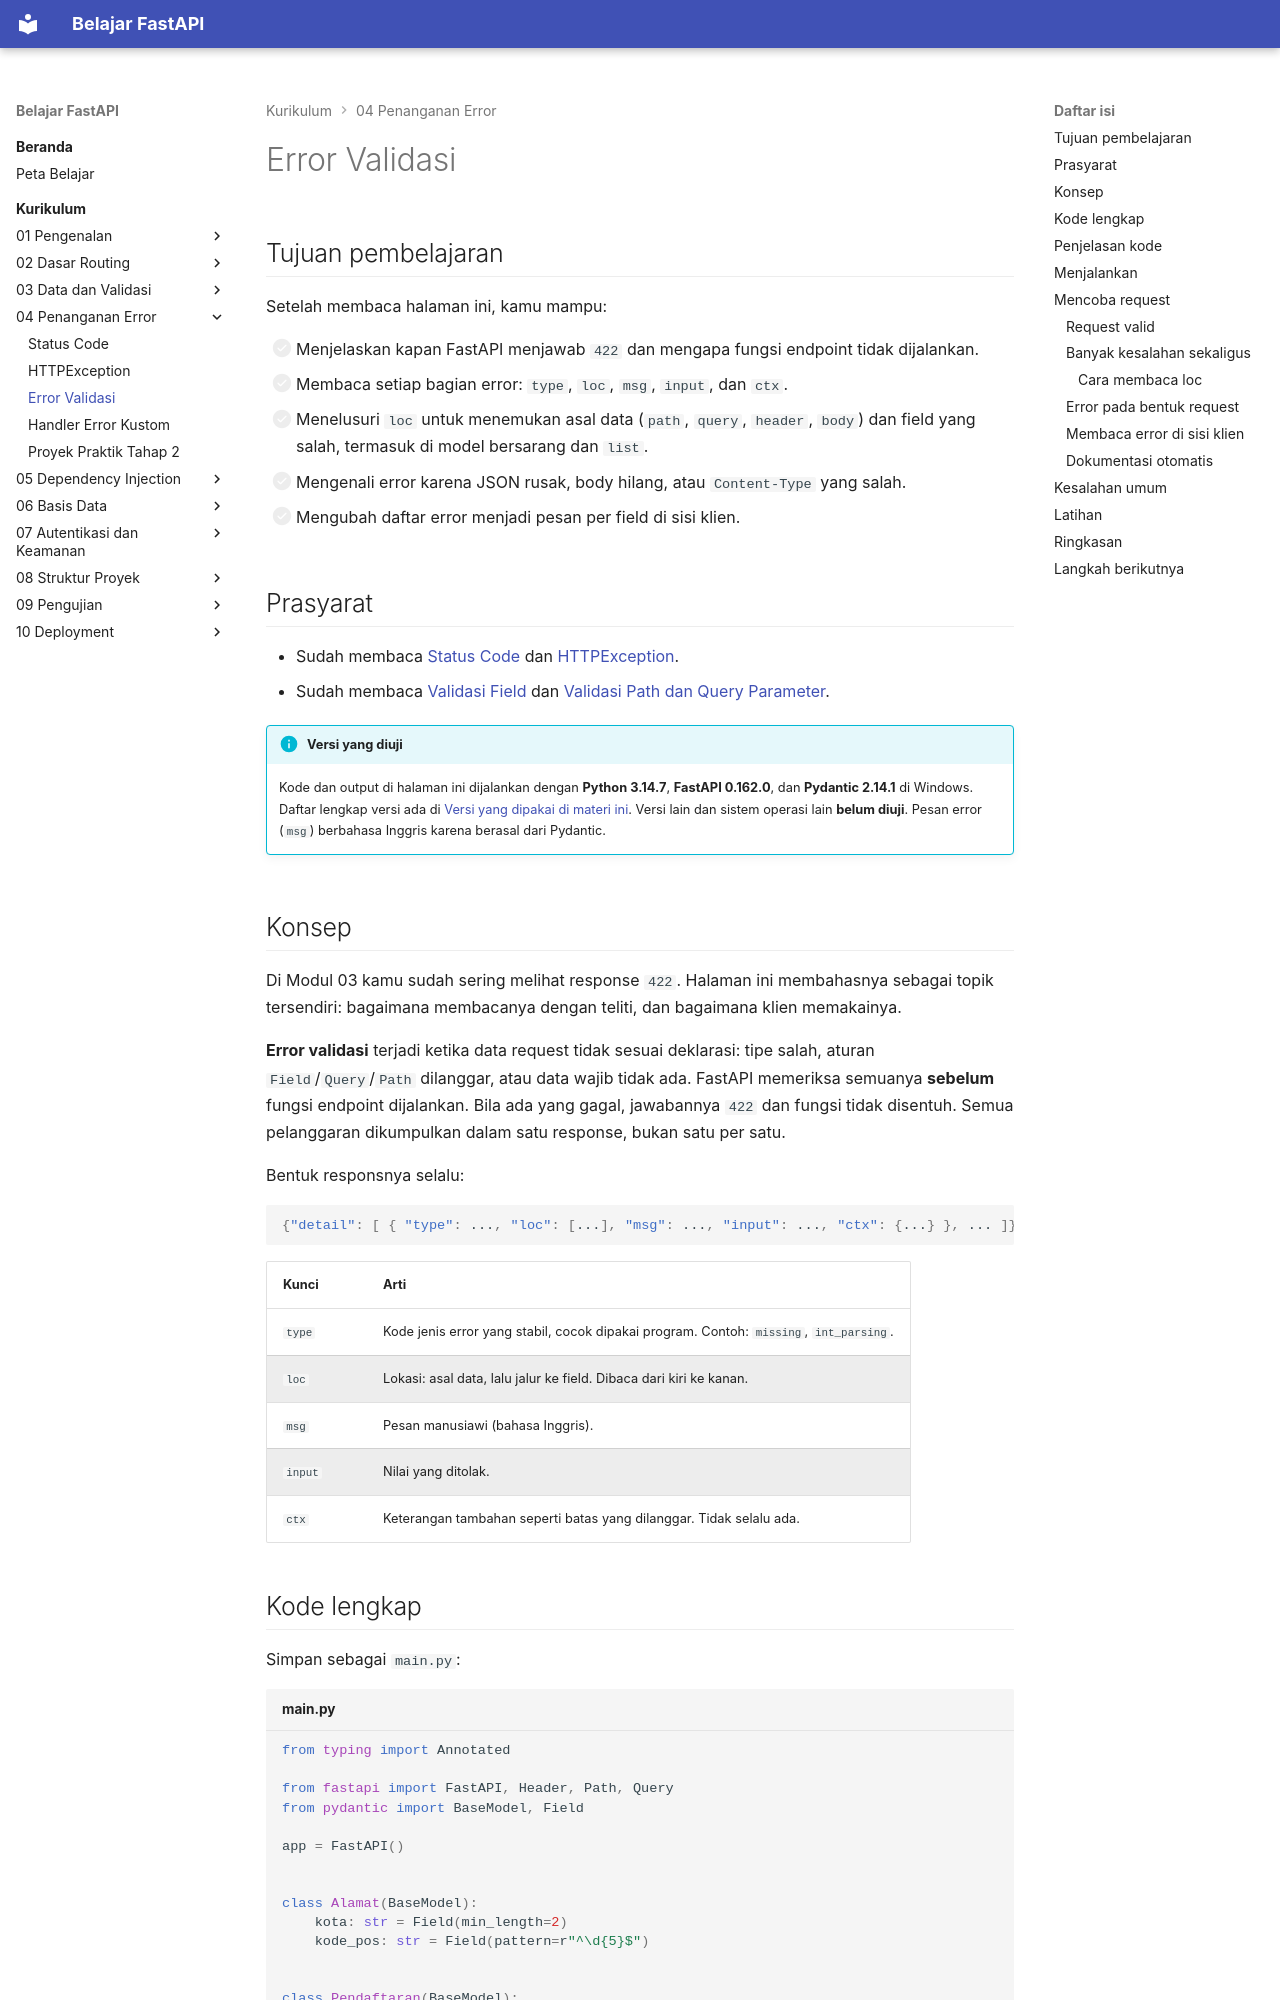

repository: TopekoX/materi-fastapi · page: curriculum/04-penanganan-error/error-validasi/index.html · generator: mkdocs

# Error Validasi

## Tujuan pembelajaran

Setelah membaca halaman ini, kamu mampu:

- [ ] Menjelaskan kapan FastAPI menjawab `422` dan mengapa fungsi endpoint tidak dijalankan.
- [ ] Membaca setiap bagian error: `type`, `loc`, `msg`, `input`, dan `ctx`.
- [ ] Menelusuri `loc` untuk menemukan asal data (`path`, `query`, `header`, `body`) dan field yang salah, termasuk di model bersarang dan `list`.
- [ ] Mengenali error karena JSON rusak, body hilang, atau `Content-Type` yang salah.
- [ ] Mengubah daftar error menjadi pesan per field di sisi klien.

## Prasyarat

- Sudah membaca [Status Code](status-code.md) dan [HTTPException](http-exception.md).
- Sudah membaca [Validasi Field](../03-data-validasi/validasi-field.md) dan [Validasi Path dan Query Parameter](../03-data-validasi/validasi-path-query.md).

!!! info "Versi yang diuji"
    Kode dan output di halaman ini dijalankan dengan **Python 3.14.7**, **FastAPI 0.162.0**, dan **Pydantic 2.14.1** di Windows. Daftar lengkap versi ada di [Versi yang dipakai di materi ini](../01-pengenalan/instalasi-dan-venv.md#versi-yang-dipakai-di-materi-ini). Versi lain dan sistem operasi lain **belum diuji**. Pesan error (`msg`) berbahasa Inggris karena berasal dari Pydantic.

## Konsep

Di Modul 03 kamu sudah sering melihat response `422`. Halaman ini membahasnya sebagai topik tersendiri: bagaimana membacanya dengan teliti, dan bagaimana klien memakainya.

**Error validasi** terjadi ketika data request tidak sesuai deklarasi: tipe salah, aturan `Field`/`Query`/`Path` dilanggar, atau data wajib tidak ada. FastAPI memeriksa semuanya **sebelum** fungsi endpoint dijalankan. Bila ada yang gagal, jawabannya `422` dan fungsi tidak disentuh. Semua pelanggaran dikumpulkan dalam satu response, bukan satu per satu.

Bentuk responsnya selalu:

```json
{"detail": [ { "type": ..., "loc": [...], "msg": ..., "input": ..., "ctx": {...} }, ... ]}
```

| Kunci | Arti |
|---|---|
| `type` | Kode jenis error yang stabil, cocok dipakai program. Contoh: `missing`, `int_parsing`. |
| `loc` | Lokasi: asal data, lalu jalur ke field. Dibaca dari kiri ke kanan. |
| `msg` | Pesan manusiawi (bahasa Inggris). |
| `input` | Nilai yang ditolak. |
| `ctx` | Keterangan tambahan seperti batas yang dilanggar. Tidak selalu ada. |
